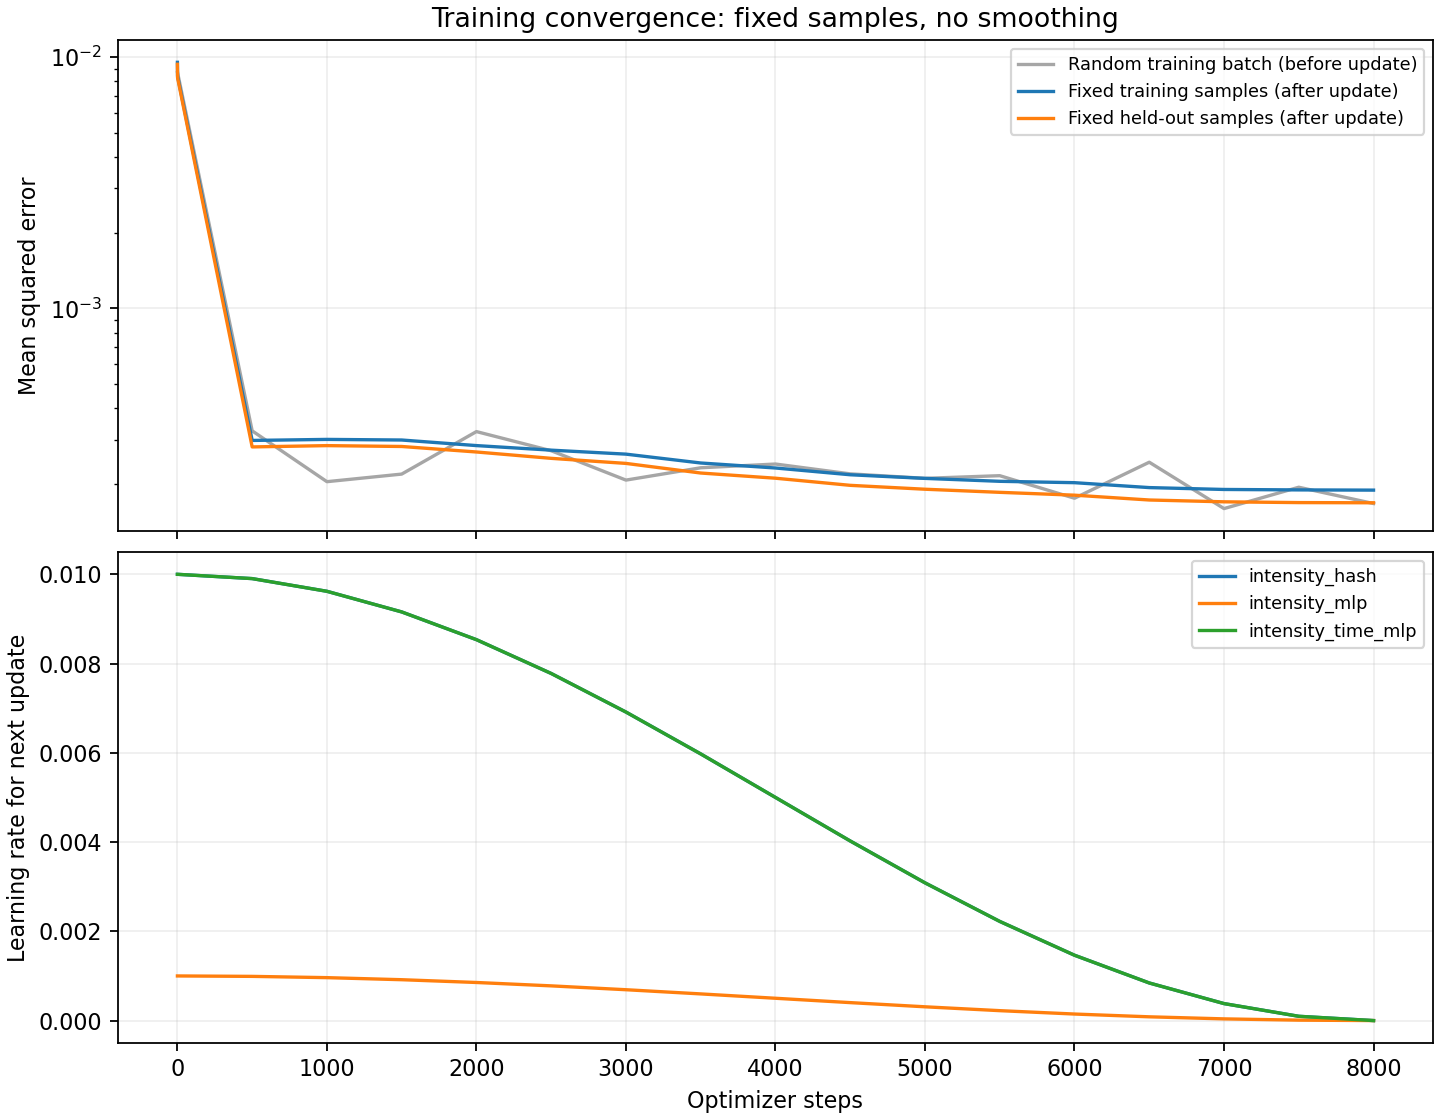

Data behind this chart, as committed beside it:
step, batch_mse, temporal_l2, total_loss, fixed_training_mse, fixed_validation_mse, elapsed_seconds, next_lr_intensity_hash, next_lr_intensity_mlp, next_lr_intensity_time_mlp
0, , , , 0.009537, 0.009365, 0.05564, 0.01, 0.001, 0.01
1, 0.008677, 0.0, 0.008677, 0.0084, 0.008279, 0.5011, 0.01, 0.001, 0.01
500, 0.0003253, 0.0, 0.0003253, 0.0002979, 0.0002807, 3.357, 0.009904, 0.0009904, 0.009904
1000, 0.0002041, 0.0, 0.0002041, 0.0003007, 0.0002841, 6.398, 0.009619, 0.0009619, 0.009619
1500, 0.0002188, 0.0, 0.0002188, 0.0002991, 0.0002818, 9.42, 0.009157, 0.0009157, 0.009157
2000, 0.0003231, 0.0, 0.0003231, 0.0002842, 0.000268, 12.74, 0.008536, 0.0008536, 0.008536
2500, 0.0002711, 0.0, 0.0002711, 0.0002725, 0.0002528, 16.01, 0.007778, 0.0007778, 0.007778
3000, 0.0002071, 0.0, 0.0002071, 0.0002627, 0.0002413, 19.04, 0.006913, 0.0006913, 0.006913
3500, 0.0002319, 0.0, 0.0002319, 0.0002423, 0.000221, 22.19, 0.005975, 0.0005975, 0.005975
4000, 0.00024, 0.0, 0.00024, 0.0002314, 0.0002107, 25.2, 0.005, 0.0005, 0.005
4500, 0.0002193, 0.0, 0.0002193, 0.0002175, 0.0001974, 28.32, 0.004025, 0.0004025, 0.004025
5000, 0.0002105, 0.0, 0.0002105, 0.0002104, 0.0001905, 31.38, 0.003087, 0.0003087, 0.003087
5500, 0.0002157, 0.0, 0.0002157, 0.0002048, 0.0001851, 34.4, 0.002222, 0.0002222, 0.002222
6000, 0.0001754, 0.0, 0.0001754, 0.0002023, 0.0001804, 37.48, 0.001464, 0.0001464, 0.001464
6500, 0.000244, 0.0, 0.000244, 0.0001934, 0.0001726, 40.5, 0.0008427, 8.426519384872758e-05, 0.0008427
7000, 0.0001595, 0.0, 0.0001595, 0.0001901, 0.0001697, 43.58, 0.0003806, 3.80602337443567e-05, 0.0003806
7500, 0.000194, 0.0, 0.000194, 0.0001893, 0.0001685, 46.65, 9.60735979838479e-05, 9.60735979838481e-06, 9.60735979838479e-05
8000, 0.0001671, 0.0, 0.0001671, 0.0001889, 0.0001682, 49.89, 0.0, 0.0, 0.0
